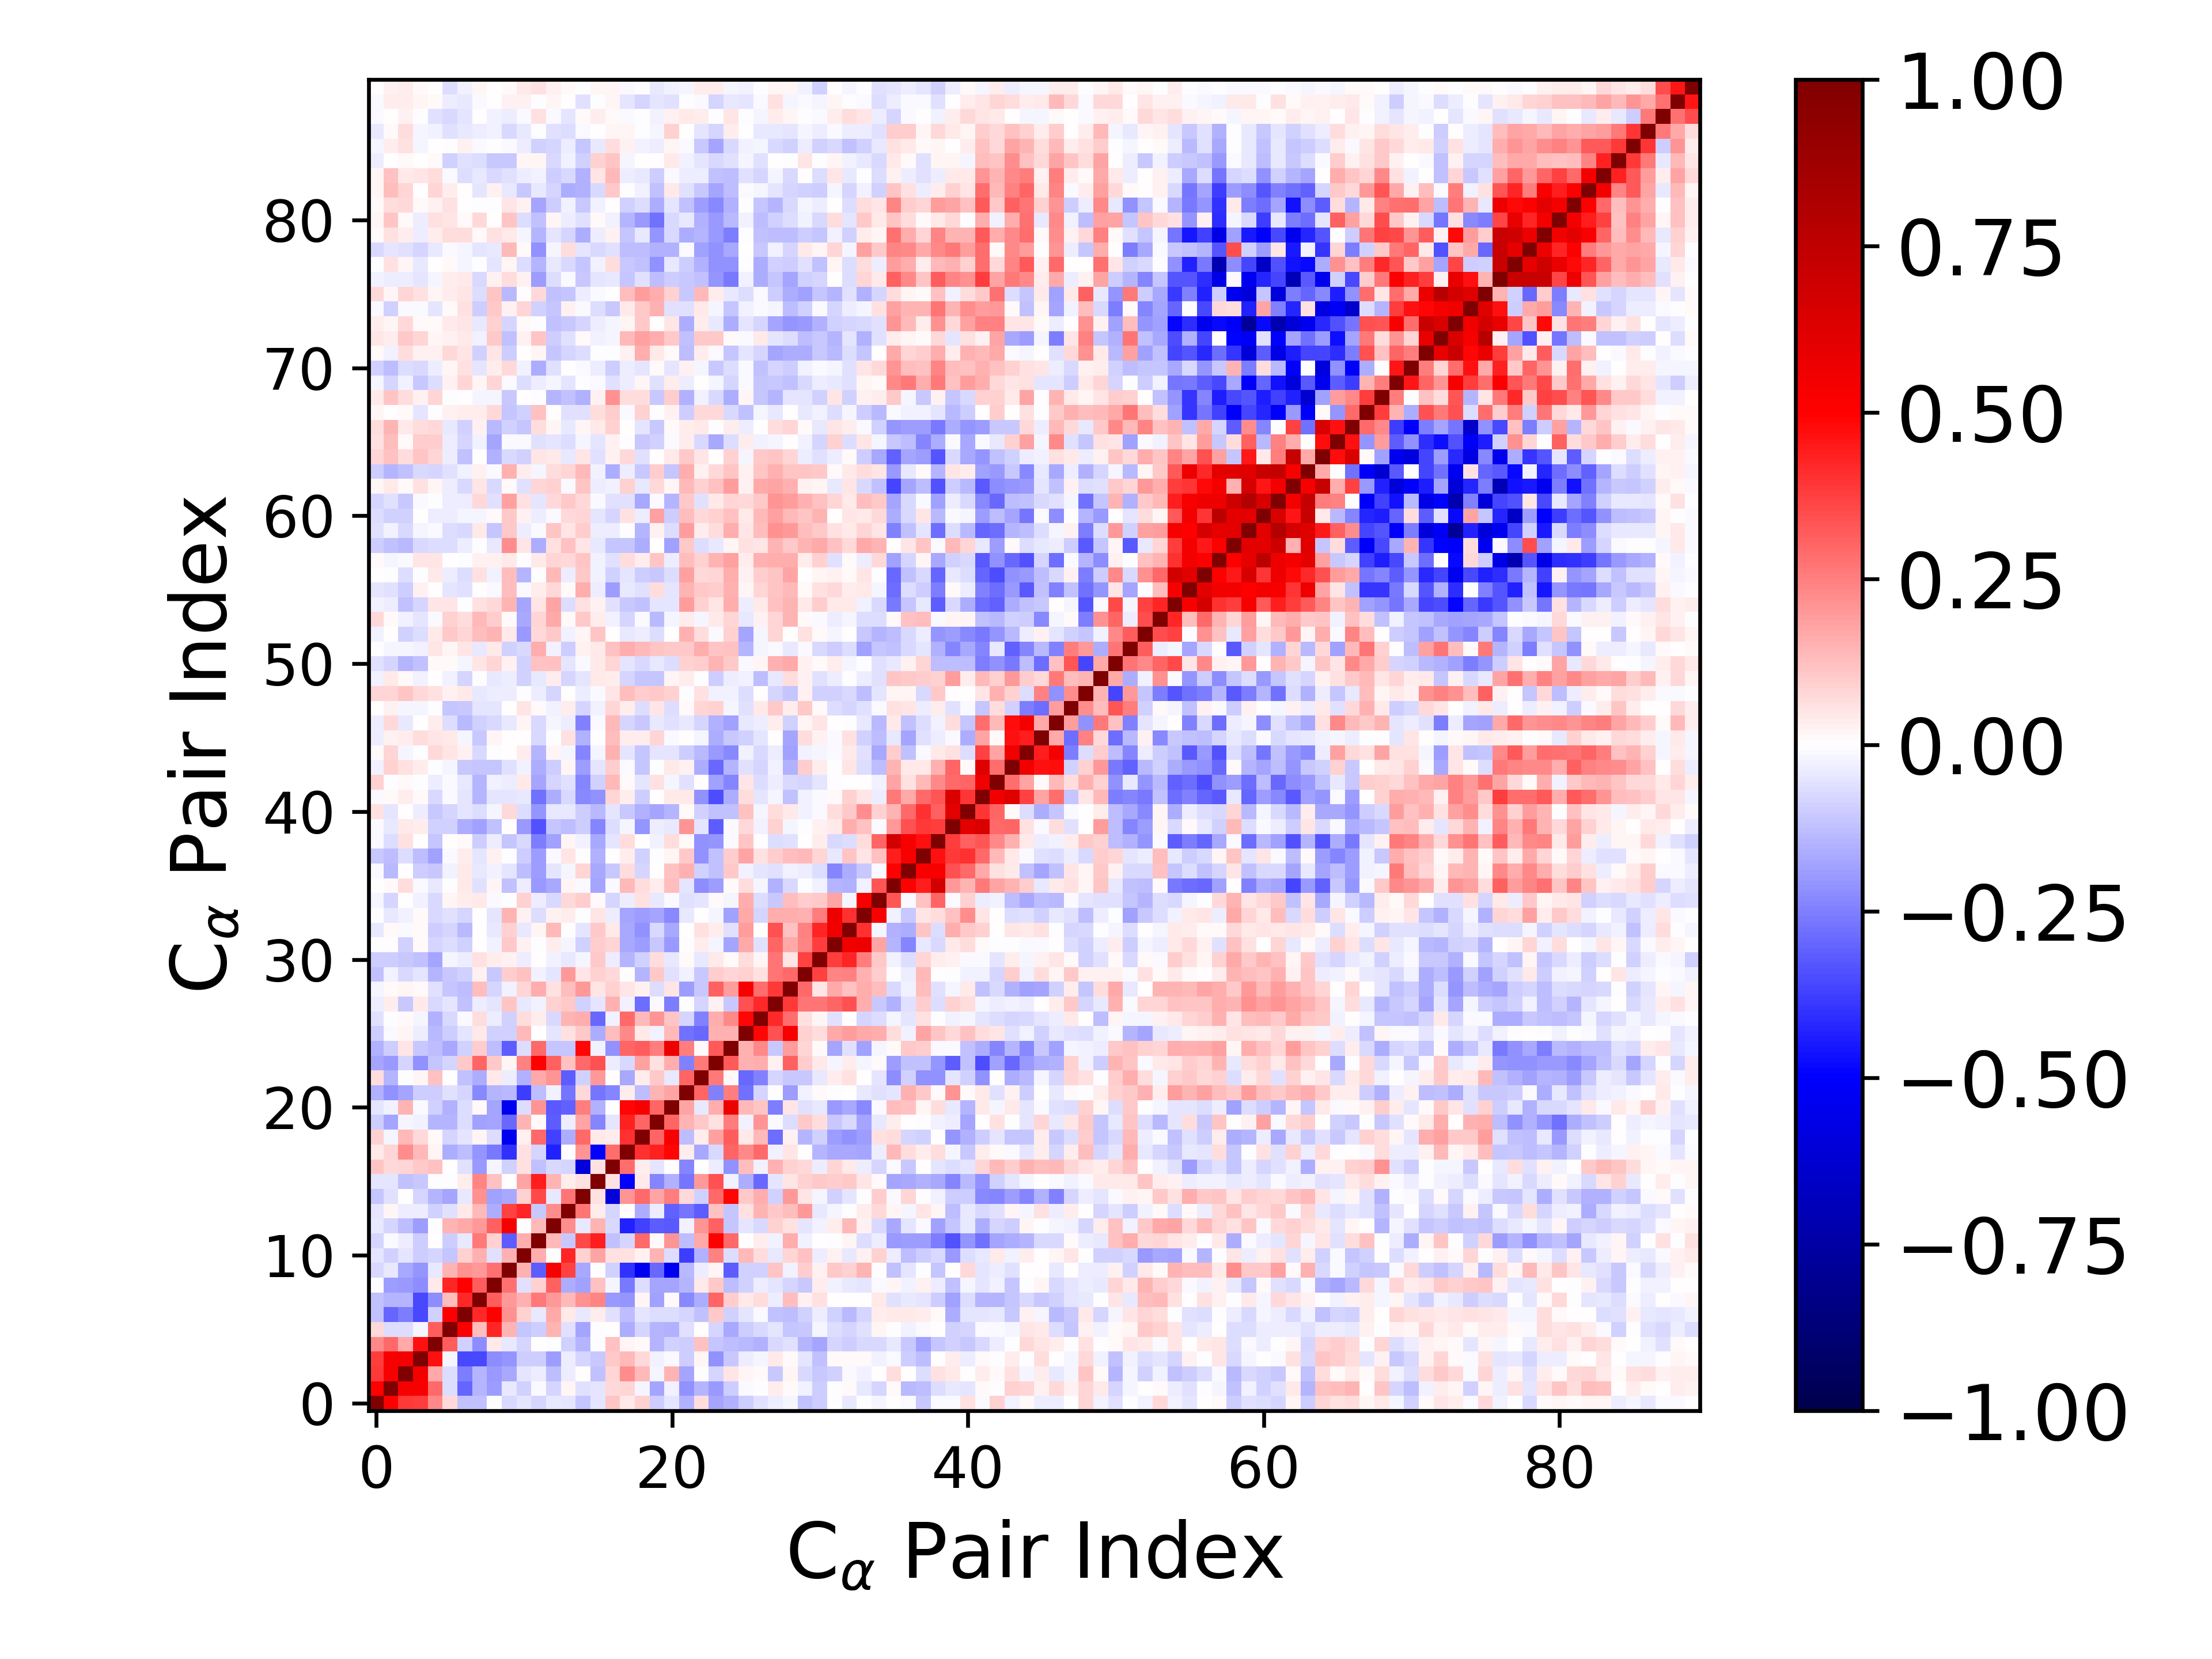

The data file committed next to this chart (first rows):
1.000000000000000000e+00, 4.981310071074033785e-01, 3.849483136997198796e-01, 3.783007689014871722e-01, 2.327349131639955548e-01, 7.727262713817288631e-02, -1.225698592811315518e-01, -1.195417016894656237e-01, -2.473033423314020037e-03, -7.170847829423192266e-02, -5.104863535690220416e-02, -8.185423728959488610e-02, -4.330425042720184581e-02, -5.046628847473678958e-02, -1.119083677952574241e-01, -5.273838695047146363e-02, 1.116357627602753699e-01, 4.393545199933118761e-02, 8.998334760470089178e-02, -9.381819190899601257e-02, -5.253582061729306779e-02, -1.498889615582637558e-01, 6.348334177951432677e-02, -1.742945153403525071e-01
4.981310071074033785e-01, 1.000000000000000000e+00, 5.290911960068784836e-01, 5.293428226475554998e-01, 2.941727149014591869e-01, -6.423769211438669358e-02, -2.978080709273884796e-01, -1.413529300551803758e-01, -1.878651817131370694e-01, -4.090782511262762433e-02, -8.766172619483386663e-02, -1.395456302189095402e-02, -8.057463392565630822e-02, 2.048482731953046518e-02, -5.966676654095655341e-02, -5.148000202043789830e-02, 7.489401814529940415e-02, 8.584609302585276269e-02, -2.308625682406998184e-02, -1.772370038959961425e-01, -2.895659380325759161e-02, -2.134955411972919992e-01, -1.433307872657588744e-01, -1.990809399790013645e-01
3.849483136997198796e-01, 5.290911960068784836e-01, 1.000000000000000000e+00, 5.346454411345943347e-01, 1.646177888832238700e-01, -6.676038329337971589e-02, -2.550929650783290703e-01, -1.410796536699623904e-01, -1.986436508210605856e-01, -1.703468621623715484e-01, -4.905504074222437338e-02, -3.626119496812015702e-02, -1.281025308855839595e-01, -3.535813702878770615e-02, 4.373255171407349623e-03, -1.215235787813958995e-01, 8.382820330238402451e-02, 2.193780149205820651e-01, 1.355350723374285360e-01, -2.260000191129203986e-02, 1.445038441226349502e-01, -1.782844829611162085e-01, -5.457625567755369431e-03, -8.216426767682241672e-02
3.783007689014871722e-01, 5.293428226475554998e-01, 5.346454411345943347e-01, 1.000000000000000000e+00, 4.618538623953227784e-01, -1.979208873339288743e-02, -3.539880084724718046e-01, -3.554091648027370431e-01, -2.249843794469072733e-01, -2.044492863169752317e-01, -9.469265265355569783e-02, -9.415418197851044280e-02, -1.921837082569267385e-01, -3.495004816839909073e-02, -8.164735176940723926e-02, -1.039464125228440200e-01, 1.068967776412564907e-01, 1.366051231228856133e-01, 7.357339235955606682e-02, -2.377313445942140502e-02, -1.374199971034273556e-02, -1.001385958924409098e-01, 1.642305966348762969e-02, -2.172472943189803496e-01
2.327349131639955548e-01, 2.941727149014591869e-01, 1.646177888832238700e-01, 4.618538623953227784e-01, 1.000000000000000000e+00, 3.140630249754111647e-01, -9.255142621131735858e-02, -2.249694270570642418e-01, 4.009258918662259724e-02, -4.380142733064217031e-02, -7.814798149824879470e-02, 1.907816176010443312e-03, -5.288517637678795576e-03, -8.813842218263504003e-02, -1.423182240753432526e-01, -2.674189688601555544e-03, 1.209890481171018300e-01, 1.958254833390756303e-02, 1.347527298447426768e-02, -1.418468983860539934e-01, -8.631782346001165562e-02, -1.010438493589454340e-01, 1.207737148772948937e-01, -1.144340987384966368e-01
7.727262713817288631e-02, -6.423769211438669358e-02, -6.676038329337971589e-02, -1.979208873339288743e-02, 3.140630249754111647e-01, 1.000000000000000000e+00, 5.106002209700418737e-01, 1.285702368847065902e-01, 4.277654630575206118e-01, 1.477225419673875717e-01, -1.171442770857586552e-01, -9.592439579216657797e-02, 1.431562770900669523e-01, -5.864768091941777867e-02, -1.789012712267303018e-01, -2.407040546594747376e-03, 3.319625091825558535e-03, -1.636059897774960470e-01, -7.979902983122991178e-02, -1.409483924564297330e-01, -1.540700791234101419e-01, -5.900215460579968235e-02, 4.231269863795294149e-03, -8.290293897658589095e-02
-1.225698592811315518e-01, -2.978080709273884796e-01, -2.550929650783290703e-01, -3.539880084724718046e-01, -9.255142621131735858e-02, 5.106002209700418737e-01, 1.000000000000000000e+00, 4.210199081358729778e-01, 4.981193925434762027e-01, 2.161883391107573549e-01, 8.785003098208750416e-02, -4.249133968619334123e-02, 1.695465268318819829e-01, 4.600545869378519503e-02, -3.993965197525885941e-02, 3.487713673358319721e-02, -5.645719916458961929e-02, -1.320404504035850857e-01, -5.441503485404203255e-02, -6.575764562411019754e-02, -6.877714685727773225e-02, -8.539340120422696245e-02, -1.179242007769122635e-01, 1.059932748894436144e-01
-1.195417016894656237e-01, -1.413529300551803758e-01, -1.410796536699623904e-01, -3.554091648027370431e-01, -2.249694270570642418e-01, 1.285702368847065902e-01, 4.210199081358729778e-01, 1.000000000000000000e+00, 3.182829228587433779e-01, 1.996700639040152880e-01, 1.554260509859883566e-01, 2.628827463710932122e-01, 1.957873055160989084e-01, 1.371276142556210054e-01, 2.111299118947241871e-01, 2.355335850640664364e-01, -1.978522582224965520e-01, -2.063262883100939471e-01, 2.287445924941369779e-02, -1.840794482710605140e-01, 1.005736698657078675e-02, -2.266334694674775052e-01, -1.570359117497972523e-01, 2.979053853192311085e-01
-2.473033423314020037e-03, -1.878651817131370694e-01, -1.986436508210605856e-01, -2.249843794469072733e-01, 4.009258918662259724e-02, 4.277654630575206118e-01, 4.981193925434762027e-01, 3.182829228587433779e-01, 1.000000000000000000e+00, 2.746200955548970812e-01, -5.807763221401392867e-02, 8.802812951396023211e-02, 3.120825200821632506e-01, -1.621473730801274438e-01, -1.842035570336367223e-01, 1.202063868056356677e-01, -2.058396636513499384e-02, -2.610197625209570993e-01, -6.948664857069294931e-02, -1.778528791547921428e-01, -1.726531606185801593e-01, -1.467266959149900185e-01, 4.543973996719451874e-02, 1.090082536227381105e-01
-7.170847829423192266e-02, -4.090782511262762433e-02, -1.703468621623715484e-01, -2.044492863169752317e-01, -4.380142733064217031e-02, 1.477225419673875717e-01, 2.161883391107573549e-01, 1.996700639040152880e-01, 2.746200955548970812e-01, 1.000000000000000000e+00, 1.513757886248165707e-01, -3.140201702839457432e-01, 5.291378032426665712e-01, 3.739829846913579892e-01, -1.696642886956460650e-01, 6.124835097641705833e-03, -8.668777878588218577e-02, -4.010621820828432216e-01, -5.350672828545509629e-01, -2.909051322066821821e-01, -5.370970893201474361e-01, -1.347369729333854071e-01, -3.885694796202669027e-02, 1.790220560890679394e-02
-5.104863535690220416e-02, -8.766172619483386663e-02, -4.905504074222437338e-02, -9.469265265355569783e-02, -7.814798149824879470e-02, -1.171442770857586552e-01, 8.785003098208750416e-02, 1.554260509859883566e-01, -5.807763221401392867e-02, 1.513757886248165707e-01, 1.000000000000000000e+00, 1.565013020966020407e-01, -2.987461054027855389e-03, 4.274102813619777286e-01, 8.694535837061091732e-02, 1.733489510272260281e-01, 5.921524131139035974e-02, 5.633815633506834841e-02, 2.949923217853483298e-02, 1.408810642711258165e-01, -6.427675390463113980e-02, -3.813484541498426417e-01, -1.555017980894786711e-01, 2.443737720887834142e-01
-8.185423728959488610e-02, -1.395456302189095402e-02, -3.626119496812015702e-02, -9.415418197851044280e-02, 1.907816176010443312e-03, -9.592439579216657797e-02, -4.249133968619334123e-02, 2.628827463710932122e-01, 8.802812951396023211e-02, -3.140201702839457432e-01, 1.565013020966020407e-01, 1.000000000000000000e+00, 1.342274099929302578e-01, -1.022010348731899054e-01, 3.517528272389858213e-01, 4.399138728834394163e-01, -1.201143025268005121e-01, -7.936743096055007274e-02, 2.964105256367696728e-01, 1.418965419102130067e-02, 2.050740642965616922e-01, -1.313209798642247239e-01, 1.688541876507467787e-01, 5.050673547582023026e-01
-4.330425042720184581e-02, -8.057463392565630822e-02, -1.281025308855839595e-01, -1.921837082569267385e-01, -5.288517637678795576e-03, 1.431562770900669523e-01, 1.695465268318819829e-01, 1.957873055160989084e-01, 3.120825200821632506e-01, 5.291378032426665712e-01, -2.987461054027855389e-03, 1.342274099929302578e-01, 1.000000000000000000e+00, 2.224005735488359392e-01, -4.153226206633976736e-02, 1.459084378837900708e-01, -7.481779035976569847e-02, -4.351092488354171284e-01, -3.739383624234429715e-01, -3.135955511678187313e-01, -3.219184145887554749e-01, -2.870943188564536314e-02, 2.102268438365363923e-01, 3.056440656100288811e-01
-5.046628847473678958e-02, 2.048482731953046518e-02, -3.535813702878770615e-02, -3.495004816839909073e-02, -8.813842218263504003e-02, -5.864768091941777867e-02, 4.600545869378519503e-02, 1.371276142556210054e-01, -1.621473730801274438e-01, 3.739829846913579892e-01, 4.274102813619777286e-01, -1.022010348731899054e-01, 2.224005735488359392e-01, 1.000000000000000000e+00, 2.656409450542891459e-01, 3.722521120009537193e-02, -8.349512119663517196e-02, 7.716132587983771593e-03, -1.602740419444643738e-01, -3.352999465356521630e-02, -3.094947772912403083e-01, -2.658434492939092952e-01, -3.148191921797149906e-01, 1.242271467594900369e-01
-1.119083677952574241e-01, -5.966676654095655341e-02, 4.373255171407349623e-03, -8.164735176940723926e-02, -1.423182240753432526e-01, -1.789012712267303018e-01, -3.993965197525885941e-02, 2.111299118947241871e-01, -1.842035570336367223e-01, -1.696642886956460650e-01, 8.694535837061091732e-02, 3.517528272389858213e-01, -4.153226206633976736e-02, 2.656409450542891459e-01, 1.000000000000000000e+00, 5.918235942722656351e-02, -6.044934852908731004e-01, 2.073826422034843742e-01, 2.925454557997667071e-01, 1.746198386351654197e-01, 2.512641082225373079e-01, 7.568672828137293362e-02, -9.253873897459040376e-02, 2.967216975798440681e-01
-5.273838695047146363e-02, -5.148000202043789830e-02, -1.215235787813958995e-01, -1.039464125228440200e-01, -2.674189688601555544e-03, -2.407040546594747376e-03, 3.487713673358319721e-02, 2.355335850640664364e-01, 1.202063868056356677e-01, 6.124835097641705833e-03, 1.733489510272260281e-01, 4.399138728834394163e-01, 1.459084378837900708e-01, 3.722521120009537193e-02, 5.918235942722656351e-02, 1.000000000000000000e+00, 5.945516429482285148e-02, -4.997650360037076411e-01, 4.060766279185092781e-02, -2.389224556494327911e-01, -1.522627952333792112e-01, -2.656263712811768873e-01, 1.956660893170731330e-01, 3.403461489266742523e-01
1.116357627602753699e-01, 7.489401814529940415e-02, 8.382820330238402451e-02, 1.068967776412564907e-01, 1.209890481171018300e-01, 3.319625091825558535e-03, -5.645719916458961929e-02, -1.978522582224965520e-01, -2.058396636513499384e-02, -8.668777878588218577e-02, 5.921524131139035974e-02, -1.201143025268005121e-01, -7.481779035976569847e-02, -8.349512119663517196e-02, -6.044934852908731004e-01, 5.945516429482285148e-02, 1.000000000000000000e+00, 2.832285938756010646e-01, 3.239236435891610505e-02, -5.236847349612585439e-02, 6.643793741880827872e-03, -2.357233618626398131e-01, 1.112481381023508768e-03, -3.168917199155246028e-02
4.393545199933118761e-02, 8.584609302585276269e-02, 2.193780149205820651e-01, 1.366051231228856133e-01, 1.958254833390756303e-02, -1.636059897774960470e-01, -1.320404504035850857e-01, -2.063262883100939471e-01, -2.610197625209570993e-01, -4.010621820828432216e-01, 5.633815633506834841e-02, -7.936743096055007274e-02, -4.351092488354171284e-01, 7.716132587983771593e-03, 2.073826422034843742e-01, -4.997650360037076411e-01, 2.832285938756010646e-01, 1.000000000000000000e+00, 4.021450723394521254e-01, 4.336898017674771233e-01, 4.855625896587155710e-01, 3.801558040631460716e-02, -1.692301978086612757e-01, -7.704001921505886086e-02
8.998334760470089178e-02, -2.308625682406998184e-02, 1.355350723374285360e-01, 7.357339235955606682e-02, 1.347527298447426768e-02, -7.979902983122991178e-02, -5.441503485404203255e-02, 2.287445924941369779e-02, -6.948664857069294931e-02, -5.350672828545509629e-01, 2.949923217853483298e-02, 2.964105256367696728e-01, -3.739383624234429715e-01, -1.602740419444643738e-01, 2.925454557997667071e-01, 4.060766279185092781e-02, 3.239236435891610505e-02, 4.021450723394521254e-01, 1.000000000000000000e+00, 3.008746650815593560e-01, 5.244672691918929042e-01, -1.280237881954264800e-01, 3.290410532636583313e-02, 1.843228172108669904e-01
-9.381819190899601257e-02, -1.772370038959961425e-01, -2.260000191129203986e-02, -2.377313445942140502e-02, -1.418468983860539934e-01, -1.409483924564297330e-01, -6.575764562411019754e-02, -1.840794482710605140e-01, -1.778528791547921428e-01, -2.909051322066821821e-01, 1.408810642711258165e-01, 1.418965419102130067e-02, -3.135955511678187313e-01, -3.352999465356521630e-02, 1.746198386351654197e-01, -2.389224556494327911e-01, -5.236847349612585439e-02, 4.336898017674771233e-01, 3.008746650815593560e-01, 1.000000000000000000e+00, 2.986317015285852028e-01, 1.470115337789068555e-01, 1.041339652004885791e-01, 5.581377505301530345e-02
-5.253582061729306779e-02, -2.895659380325759161e-02, 1.445038441226349502e-01, -1.374199971034273556e-02, -8.631782346001165562e-02, -1.540700791234101419e-01, -6.877714685727773225e-02, 1.005736698657078675e-02, -1.726531606185801593e-01, -5.370970893201474361e-01, -6.427675390463113980e-02, 2.050740642965616922e-01, -3.219184145887554749e-01, -3.094947772912403083e-01, 2.512641082225373079e-01, -1.522627952333792112e-01, 6.643793741880827872e-03, 4.855625896587155710e-01, 5.244672691918929042e-01, 2.986317015285852028e-01, 1.000000000000000000e+00, 1.743861912146924265e-01, -4.297178396901744912e-02, 1.602791386839311216e-01
-1.498889615582637558e-01, -2.134955411972919992e-01, -1.782844829611162085e-01, -1.001385958924409098e-01, -1.010438493589454340e-01, -5.900215460579968235e-02, -8.539340120422696245e-02, -2.266334694674775052e-01, -1.467266959149900185e-01, -1.347369729333854071e-01, -3.813484541498426417e-01, -1.313209798642247239e-01, -2.870943188564536314e-02, -2.658434492939092952e-01, 7.568672828137293362e-02, -2.656263712811768873e-01, -2.357233618626398131e-01, 3.801558040631460716e-02, -1.280237881954264800e-01, 1.470115337789068555e-01, 1.743861912146924265e-01, 1.000000000000000000e+00, 3.015509490640769230e-01, -2.442062874557115459e-01
6.348334177951432677e-02, -1.433307872657588744e-01, -5.457625567755369431e-03, 1.642305966348762969e-02, 1.207737148772948937e-01, 4.231269863795294149e-03, -1.179242007769122635e-01, -1.570359117497972523e-01, 4.543973996719451874e-02, -3.885694796202669027e-02, -1.555017980894786711e-01, 1.688541876507467787e-01, 2.102268438365363923e-01, -3.148191921797149906e-01, -9.253873897459040376e-02, 1.956660893170731330e-01, 1.112481381023508768e-03, -1.692301978086612757e-01, 3.290410532636583313e-02, 1.041339652004885791e-01, -4.297178396901744912e-02, 3.015509490640769230e-01, 1.000000000000000000e+00, 2.616851701046072898e-01
-1.742945153403525071e-01, -1.990809399790013645e-01, -8.216426767682241672e-02, -2.172472943189803496e-01, -1.144340987384966368e-01, -8.290293897658589095e-02, 1.059932748894436144e-01, 2.979053853192311085e-01, 1.090082536227381105e-01, 1.790220560890679394e-02, 2.443737720887834142e-01, 5.050673547582023026e-01, 3.056440656100288811e-01, 1.242271467594900369e-01, 2.967216975798440681e-01, 3.403461489266742523e-01, -3.168917199155246028e-02, -7.704001921505886086e-02, 1.843228172108669904e-01, 5.581377505301530345e-02, 1.602791386839311216e-01, -2.442062874557115459e-01, 2.616851701046072898e-01, 1.000000000000000000e+00
-1.526045206505331209e-01, -9.947842824192906774e-02, 4.959470485474958001e-02, -1.021576103835116212e-01, -1.260090122817440761e-01, -1.706681117107974321e-01, -8.672240027028146891e-02, 9.574979729243973670e-02, -1.268157617864499598e-01, -3.169025730676126029e-01, -6.738278915050140150e-02, 2.893514684927449565e-01, -1.139262158051675550e-01, -1.116210778034303353e-01, 4.920836995007633052e-01, -2.959939604207861147e-02, -2.134529510506137373e-01, 3.044537517522186709e-01, 3.141466776664943450e-01, 2.540241464519245040e-01, 5.645261549885163266e-01, 2.568470048930184824e-01, 1.327684211727196695e-02, 3.205594197747440588e-01
-9.637063470085018013e-02, -1.179941731837308785e-02, 1.645852292687917731e-02, -3.708537704694039178e-02, -1.345469273787065767e-01, -9.923903422940169583e-02, -4.891127975241007370e-02, 4.596220568589016314e-02, -9.015995425318266976e-02, -8.605761929042485270e-02, 1.389730290222923603e-01, 4.469915236344506118e-03, -5.407516960218249763e-02, 5.501335508437813632e-02, 1.047012763891955744e-01, -1.597528930271321090e-01, 1.326124929013625942e-01, 2.279097002802702443e-01, 4.627658303860582995e-02, -2.511104370111298667e-02, 1.343359780130943260e-01, -2.742109715140211290e-01, -2.907537949325010862e-01, 1.486442587010573246e-01
-5.766024329382279240e-02, -2.784725200269933063e-03, 1.425669157078863006e-02, -1.920840053191286492e-02, -1.539204259440890565e-01, -7.793142687900712906e-02, -1.011421425117077499e-02, 6.886554260522431692e-02, -3.518803625922975464e-02, -8.682869487746025516e-02, 6.584200812713121576e-02, 3.846435281995274486e-02, -7.632102865578761774e-02, 1.483923736543507066e-01, 1.614252522052224137e-01, -2.912940404157191576e-01, -2.513237290066077517e-02, 2.909455559415298209e-01, 1.349052365648018004e-01, 2.077949580437416233e-01, 1.144331141286121650e-01, -8.250605536874910939e-02, -2.459273711695527387e-01, 1.588688838179908858e-01
-3.778924746993269496e-02, 3.543395786174507317e-02, -1.027977802640446803e-01, 4.335475581006517642e-02, -7.375949525230635073e-02, -5.015481480718882168e-02, -1.182656855280135033e-01, -3.683520209004805673e-02, -5.003201796046811284e-02, 1.099951881336294623e-01, -4.372068185162795995e-02, -3.029355664200829648e-02, 8.906079227844544699e-02, 1.016810527403835679e-01, -8.688914916644961683e-02, -4.800828257983264652e-02, 1.499642902376901454e-01, -3.008153915734214714e-02, -2.817500874683089851e-01, -1.026553328611731243e-02, -2.576285857136859092e-01, -3.820659939797668193e-03, -8.410534087680836268e-02, 2.812923598514590132e-02
-2.101125731640034189e-02, 1.295055095145202992e-02, 1.668144310711493217e-02, 1.148230221931660980e-02, -5.507099807632792610e-02, -1.150987646448696639e-01, -1.311884110520177837e-01, 1.304068423380192743e-01, -8.312401777135894343e-02, -2.759548711538654941e-02, 7.982039718402790529e-02, 1.638415578363123237e-01, 5.909018205639720439e-02, 1.260410452008491056e-01, 1.962284172755881795e-01, 5.314414636049605983e-02, 8.803364626035474483e-02, 4.872608346663100110e-02, 2.483648323086889986e-02, -6.812012373374491669e-02, 5.079253838707853408e-02, -1.896235854170747193e-01, -1.087427164515776812e-01, 3.086471491050903349e-01
-1.193177509439217326e-01, -3.084930618035790911e-02, -7.154308363867860343e-02, -4.962679722415502120e-02, -1.468480784351344770e-01, -1.020965241345948016e-01, -9.368717708672254230e-02, 2.753366149039827154e-02, -1.090060641097907457e-01, 9.606841292460423232e-02, 1.247303132764988193e-01, -2.748905151284219625e-02, -5.336660239831275687e-02, 2.023531346377524798e-01, 5.213735026866454791e-02, 9.233317238084293166e-02, 7.555227592816626814e-02, -1.481734236546331093e-03, -1.481533441567692844e-01, 1.053138059589123210e-01, -6.235964608450216690e-02, -2.676291904069724378e-02, -1.072639492970406533e-01, 9.697266948389667018e-02
-9.853244853027288974e-02, -9.497554859819627715e-02, -1.068471904700941805e-01, -1.189447189269600136e-01, -1.748776321857331006e-01, -2.142144519147022239e-02, -3.440008485535271665e-02, 6.051638499925309639e-02, 3.679736590898161769e-02, 2.649476108243026609e-02, -3.385700945433262055e-02, 4.441513808293851679e-04, -2.654542655409699095e-02, -4.397969515721833478e-02, -1.707515857682505300e-02, 1.045141892921155335e-01, -3.529796409701022736e-02, -1.447485913543625768e-01, -9.305029751217756828e-02, 6.533449030604444874e-02, -4.473448165886545480e-02, 1.172759591197158023e-02, -4.681595716034259863e-02, 4.066570861207670362e-02
-4.173198727834261969e-03, -7.022520138490544531e-03, -8.667873219209909497e-02, 1.509779405245418107e-02, -7.917777010250934278e-02, -6.651926001839950087e-02, -9.239108770152137939e-02, 1.556692949641386072e-04, -2.978343394183119788e-02, 1.083499093617831255e-01, 2.788284713584984406e-02, -4.060713306214609741e-03, 3.767982368187683395e-02, -2.108570733131752417e-02, -8.938897999552046503e-02, 9.636254559625184735e-02, 8.122331323762028987e-02, -1.715201590471322479e-01, -1.878475547966058368e-01, -1.022605030042515045e-01, -2.021058376210088936e-01, -2.030582405778132843e-03, 3.131534436181626635e-02, -1.834646724302132006e-02
-3.907739073167637578e-02, 1.347523100276484635e-02, -1.093719885994004840e-02, 1.231635025943781346e-02, -9.551503694749867435e-02, -8.304668223000695459e-02, -1.375727283700824977e-01, 7.415795535295645466e-04, -3.924828457528779790e-02, 8.836106849378137784e-02, -4.684316326927216723e-02, 1.938841425443329700e-02, 1.389500573284332685e-01, -2.045954319086078308e-03, -5.092902777371347695e-02, 1.076161690319623332e-01, 4.248881078471272027e-02, -1.641296436648480295e-01, -2.156494513313454708e-01, -7.191853517903851190e-02, -1.673799861615360429e-01, 2.609664324697063761e-03, 5.938716282495436899e-02, 3.647675565091380856e-02
-5.501860719403091696e-03, -4.423366889883068725e-02, -2.897622214313057276e-02, 8.044634161624257540e-03, -7.615909920166735736e-02, -5.501671091085660187e-02, -8.384144736300465361e-02, 6.566528220878601295e-03, -4.861693077667282592e-02, 1.416887534091940404e-01, 2.839407213426996951e-02, -6.729938405991105210e-02, 2.349643467348302983e-02, 3.530467250941306256e-02, -4.277705474937212524e-03, 4.801683477324667632e-02, -3.510236563468536325e-02, -1.738996113686804568e-01, -1.928902534896989596e-01, -1.744305834350705908e-01, -2.299712054662515215e-01, -3.974236782974835402e-02, 3.235712547423476955e-04, -2.226553957556741403e-02
-1.606869686785845561e-02, -8.138445666426723235e-02, 3.553895871073700207e-03, -2.540287727933333850e-02, -7.090805183992301974e-02, 2.210176453826122323e-02, 3.773704089534368755e-02, 4.189722296881286112e-02, -1.293185083236656104e-02, -7.425769200350881317e-03, 8.932260707644765207e-02, -3.274390547422099951e-02, -7.476704600559162806e-02, 7.552003039912623394e-02, 9.900258067807675422e-02, 1.511364015812320834e-02, -8.225843309945279902e-02, -3.497306145050518844e-02, 5.627968356144984891e-02, -4.304006702302482640e-02, -9.948664065725445343e-03, -5.533698799120188860e-02, -5.133744945644164864e-02, 1.147448580579376286e-02
3.152352081141287891e-03, 1.357156936954057556e-02, 6.416348592980791743e-02, -8.390032024335372651e-03, -4.417235030905972831e-02, -3.733855569364541958e-03, 4.546058099181909257e-02, -5.972351096607980692e-02, 2.125664925628471466e-02, -1.215970850256104241e-01, -3.508766752750297480e-02, -1.997940478772342876e-01, -1.679466357037788793e-01, 2.052346919233561176e-02, -8.883002913573910184e-03, -1.749959902501702635e-01, -1.205810106812172516e-02, 1.331532855145291239e-01, 6.911751619017941772e-02, 3.398727615617872649e-02, 1.262426462340446309e-01, -4.910089744409038698e-02, -2.254733910868539637e-01, -1.894732889073780790e-01
-1.269577875282369532e-02, -1.386274374070899373e-01, 7.326495893036589699e-03, -9.472387818417088434e-02, -1.066932388374585428e-01, -2.488837341631451941e-02, 4.003087395055396347e-02, -4.675810069112900508e-02, -2.877484609797197404e-02, -4.762393877478385967e-02, -1.297338455470798957e-01, -1.882212174899109969e-01, -5.373836810013720572e-02, -2.007384460886099675e-02, 8.419210508594841824e-02, -1.690908372180338903e-01, -1.089782821973987181e-01, 6.638086431796973164e-02, -7.953220507304870068e-02, 6.311572604912121798e-03, 1.206384013429648572e-01, 1.495148123367145698e-01, -8.657263128572563471e-02, -1.217615775788757349e-01
-1.091669078168658880e-01, -1.309919669152457555e-01, -6.524820279927741329e-02, -1.299259917221523286e-01, -1.806664529532910624e-01, -1.247835160221544455e-02, 3.477018262784460634e-02, -5.008840381874406916e-02, 3.108126538554681351e-02, -3.770567553062995417e-03, -9.394036216502854586e-02, -1.945639791726714862e-01, -9.084935432617794598e-03, 5.141188040892263195e-02, -4.902849297526588358e-03, -1.530584730450476605e-01, 4.556851417987016310e-03, 3.265445083235813534e-02, -9.004380141622271572e-02, -7.207517734947453680e-03, 1.624388209359051843e-02, 1.017320912356765028e-01, -2.176031619248872395e-01, -1.249259850192720178e-01
-9.689053679395103966e-03, -6.666141224658765629e-02, 6.101713974831558807e-02, 1.656384188392712132e-03, -1.118289207961288417e-01, 7.640205461975251196e-03, 1.175504979943496620e-02, -9.935460195159104280e-02, -3.859265790197646123e-02, -1.152910967733938030e-01, -7.487065224963934673e-02, -2.554233128414422627e-01, -1.856580695708859585e-01, 1.832162618901338885e-02, -3.043883831174980931e-02, -1.642192175660625308e-01, -4.954952092548405712e-02, 6.563441899922202449e-02, 4.335630953143287426e-03, -2.483435356165758848e-02, 6.323577942283517550e-02, 1.419017533711950697e-02, -2.132208988527784232e-01, -2.081236963822408470e-01
-9.555522998366657028e-03, -4.539740461405041699e-02, 4.330528038518372674e-02, 3.273086996209107619e-02, -8.694579708561003817e-02, -8.883565064194864913e-02, -1.597344218229202195e-01, -1.824090115939230594e-01, -1.215809106201355544e-01, 5.532551172996508747e-03, -2.007419214812176944e-01, -3.378867565759667291e-01, -1.170732741397474547e-01, -1.287422243223866891e-01, -1.003428238507975134e-01, -2.377097471941393980e-01, -6.581909509472856634e-02, -1.773954432946919443e-02, -2.042352965819205779e-01, -3.207846710580943006e-02, -4.181799934628552956e-02, 2.047520312770189366e-01, -5.268101453208261925e-02, -3.184734490859942313e-01
5.623759264670406821e-02, -4.774532542181444961e-02, 4.105930953357016418e-03, -3.856431567092105661e-02, -1.085038968541057330e-01, -8.376549193573591678e-02, -5.132999867053494869e-02, -6.863839351454127657e-02, -2.122832408894148246e-02, 7.294710504633648840e-02, -6.652305545926247288e-02, -2.083689974184731175e-01, -4.608393595868951614e-02, -4.289862499994552547e-02, -9.376464328554377781e-02, -1.390274840084335939e-01, -5.233328369461943269e-02, -1.084896344745917701e-01, -1.496712381859349184e-01, -1.722107301837140780e-01, -1.414686924639216581e-01, 1.425470015934261758e-02, -9.199481829951064449e-02, -1.245769043518855507e-01
-1.535402517441754842e-02, 1.448775901251018149e-02, 3.404956156756351604e-02, 1.029777292578990845e-02, -7.613802857845185235e-02, -1.380433993678889699e-02, -4.889518301544739515e-02, -1.470552435729598761e-01, -4.702753511500060157e-02, -5.312757530985697668e-02, -4.639613095450268593e-02, -2.801237141545390164e-01, -1.636453002662632272e-01, -7.075805398650727995e-02, -2.336327604152399484e-01, -2.143726832675561522e-01, 8.464848703824971732e-02, 3.217441888386748938e-02, -9.917225287139026790e-02, 2.461334535686276938e-03, 4.326829417669147970e-02, 3.938928846329375899e-02, -2.148218434872858629e-01, -3.514016236941417404e-01
9.032358453502596640e-02, -3.849329331228483518e-04, 1.371463139943193514e-02, -1.993587937426975678e-03, -3.836988167082285017e-02, -1.323589235994410487e-02, -4.275903637143402963e-02, -1.446477792688887209e-01, -2.470987849248496709e-02, -3.532023885176564099e-02, 4.470219609449666703e-02, -1.767839097558906447e-01, -8.353578496253132035e-02, -6.075493785535674568e-02, -2.421584953107439320e-01, -9.042448011559835186e-02, 1.366274528457303294e-01, 1.348663623090262491e-02, -5.339783994651371019e-02, 5.960179850657345429e-02, -1.910922084023403481e-02, -5.928566940383785816e-02, 5.723878873412641642e-03, -1.860338657211099977e-01
-2.544880581267434244e-02, 9.262910969632201508e-02, 5.916827507925647572e-02, 3.833487207240092454e-02, -4.751855998080914932e-03, -1.992112145015375452e-02, -1.031086338467292612e-01, -1.121293180701324332e-01, -1.161289079398748758e-01, -5.890665304527972074e-02, -3.102409134616039565e-02, -1.571774575146925035e-01, -9.614067775407733607e-02, 2.249634578702951193e-02, -1.942584327687741363e-01, -5.259292739657841359e-02, 9.834378360488948978e-02, -8.633553423146134859e-03, -1.122820742002044458e-01, -2.018110137440801404e-03, 4.038912592376891347e-02, 2.811099740994755375e-02, -1.627494947420597415e-01, -2.896361923563113283e-01
1.503505507696299877e-02, 8.369814401130662440e-02, -1.972659737174958447e-02, -5.326303522408591326e-03, 7.438716872462466934e-02, 5.073704177899207579e-02, 2.582574868260436446e-02, -7.087616647626733546e-02, -4.622050331638441478e-03, 7.227253448800278514e-03, 3.231086418789198139e-02, -1.482844380665338802e-01, 1.587884253416714520e-02, -1.685940466777267888e-02, -2.404899686407029058e-01, -2.267669210999125398e-02, 1.555222026012634540e-01, -4.964389890947006057e-02, -1.115067441274256999e-01, -5.246527509551936891e-02, -5.467793072312977787e-02, -9.866841204141733879e-02, -1.354479196969480548e-01, -1.986560920404423780e-01
-3.319565036610923336e-02, 2.820712759217307297e-02, 3.673724055959352863e-02, 6.591029981821729111e-02, 5.150649957759882019e-02, 4.433216597229745759e-02, -1.742322525218276477e-02, -1.057820146771005776e-01, 1.700750553377709112e-02, 3.759623251814538103e-03, 6.483510387709009483e-03, -7.811572540260208752e-02, -2.333053908090362318e-03, 5.541277392871188368e-02, -1.557052261119305225e-01, 7.204424390903809393e-03, 1.287257940002230205e-01, 3.883572919287754666e-02, 3.290930593784791025e-02, 7.978265632416162156e-02, -1.331872148081134251e-02, 4.699210620296598480e-03, -2.150921669758354415e-02, -1.576112798858788910e-01
-3.128845729024308520e-02, 7.574304866135415926e-02, -4.056121619689601054e-02, 3.279670615657019443e-03, 3.827716150515313859e-02, -6.278432872920151897e-02, -1.366346654732114863e-01, -9.031808877899587251e-02, -7.031874070326855908e-02, -4.391212722370591709e-02, 2.257847888099134490e-02, -7.191273678039099282e-02, -1.600802688248747704e-02, -3.203460525433134837e-02, -2.428893001783678229e-01, -9.644772072770797441e-03, 1.403081123721564294e-01, -8.025387791069280019e-02, -1.028826004480044853e-01, -4.585032484325772539e-02, -6.248537764255999299e-02, -4.124610432534177307e-02, -7.851202910268402502e-02, -1.505169962789071614e-01
2.624445272080193868e-03, 2.534148812897274450e-02, -2.255578143777116004e-02, -1.909873786614649238e-02, -1.465158361896473334e-03, -1.133809279455554320e-01, -1.024144632078908129e-01, -4.752099426664789517e-02, -5.133282263019466746e-02, 7.809612959626220999e-03, 5.154756297705767598e-02, 1.322473490554352746e-02, -2.598429671594081405e-02, 3.890870490246435554e-02, -7.881211844966382052e-02, -2.930487984480952338e-02, 8.485072705838610230e-02, 3.700345524360684757e-02, -6.589714295901701047e-02, 4.935647709515161158e-02, -7.016580874215655461e-02, 9.713357080886083142e-03, 8.513562003764514607e-02, 8.665546440858236388e-02
8.310144415622915115e-02, 8.300389469375388241e-02, 1.132113572572952392e-01, 7.702646909339823378e-02, 5.668727146016006024e-02, 2.595767431108130657e-02, 4.623964525948741355e-02, -4.164262427673239009e-02, -3.328229178070091221e-02, -3.733623077133702700e-02, -4.275215695619422919e-03, -3.318974143261495258e-02, -7.997909956535245724e-02, 1.437825163602184531e-03, -3.248460807291710106e-02, -1.537936641926287810e-02, 5.077805986595562010e-02, 1.291025102323812290e-01, 1.008341928561167500e-01, 1.091080178540223683e-01, 9.337915834252755176e-02, -1.331044551533398356e-03, 5.670492780252923970e-02, -2.786687541310273533e-02
-2.569938349066886937e-02, 3.970714059987551225e-02, 7.909852627171282125e-03, -2.529857246648882160e-02, 3.819001139177758547e-03, -3.117631826481383900e-02, -7.986766464705728763e-02, -8.276285944502431106e-04, -4.490808021173522957e-02, -3.709512640641946662e-02, -9.108144423977057591e-02, -4.357626069112309486e-02, 3.504779316485683721e-02, -8.095670898041081032e-02, -4.840813903209106178e-02, 4.298167065956093325e-02, 3.460469754840464485e-02, -8.418640017140786858e-02, -1.123482643673319598e-01, -1.106301086208143769e-01, 2.135318245551785440e-02, 3.573878235785202251e-02, -8.687603426929313205e-04, -9.919585112383945413e-02
-5.791443853595233671e-02, -8.230069813321544414e-02, -1.424393268277229230e-01, -1.211127973835108423e-01, 1.276654145921225433e-02, 1.259700333332584334e-02, -2.149892468586967961e-02, 5.039077192441338005e-02, 8.293594144585632322e-02, 2.572471969080733500e-02, -8.787248309260933810e-02, 1.186070399811388482e-01, 1.185504955597703469e-01, -4.989551393853629280e-02, -1.099893470191610004e-02, 3.958035014529487361e-02, 8.148144193825578030e-02, -5.318280051199193031e-02, -7.485253703590950825e-02, -4.319351481272989263e-02, -6.527895906032449291e-02, 9.323245366240415222e-02, 1.010872104379905018e-01, 1.441282374126994503e-01
-1.660639294937736989e-03, -1.704540494612714549e-02, -2.303155259651618048e-02, -2.783007930081985576e-02, 5.195989321683224665e-02, 1.696489642444670709e-02, 5.034094655574611332e-02, -4.443336698503989185e-02, 4.351652948771401325e-02, -9.221867093965981088e-02, -7.485940593216265648e-02, 1.615972469475271678e-01, -2.844694032078852811e-02, -9.521049148234633774e-02, 2.404881193336694950e-02, 4.435848698375685628e-02, 1.207995296727063794e-01, 1.590591411606155081e-01, 1.358703623427839624e-01, 1.133593231430773257e-01, 1.017174829204774561e-01, 1.050116643687918072e-01, 1.595137508248677116e-01, 1.095393052586838001e-01
-3.049759876353937832e-02, 5.360950157051064605e-03, -8.604907972816520922e-02, -6.573581395855591925e-02, 4.230683695140962514e-02, 1.061650735723838473e-01, 8.054149388839208779e-02, 1.304848935265823240e-01, 1.471058417334726309e-01, 4.631867402496150227e-02, -2.025407697765845561e-01, 7.457628532725392445e-02, 1.075838644558188423e-01, -3.011692197621069003e-02, 1.874363977406658457e-02, 1.166802988896608051e-01, 6.093559301008360726e-03, -4.535923321193986724e-02, -3.695924018924439530e-02, -6.635083593417119563e-02, 3.104596169829429431e-03, 1.501676567817408492e-01, 6.616388167781715735e-02, -1.299793399261792853e-02
7.693012065648324738e-02, 1.011892005315531175e-02, -2.803460680170939343e-02, -4.772078124673211769e-02, -1.208473539449931439e-02, 8.657193432492424345e-02, 6.356108963855119920e-02, 1.361870837284461511e-01, 9.451075766542349488e-02, 1.148602239093531562e-02, -1.666263095135224193e-01, 7.946360279291501960e-02, 1.643850188197493734e-01, 1.442278004920144983e-02, 1.018618462338197334e-01, 3.632699609803938245e-02, -2.366805103904132124e-02, -8.520547466731510922e-02, -1.342519567736804448e-02, -1.330645673762983761e-01, -1.730424108655871998e-02, 3.488791311748868501e-02, -2.112058673989140184e-02, 4.079769669262526405e-02
-2.852896287920944282e-02, -3.353879703552294783e-02, -1.243399234869415615e-01, -7.872963687472962768e-02, 5.335908217396551773e-02, 5.194984986929186005e-02, -2.536492512326775622e-03, 5.723445660774995752e-02, 7.326598657940448789e-02, 1.417005076074125125e-01, -1.760259300123646620e-01, 4.898369368408950209e-02, 1.739132906353938746e-01, -6.955058238057906794e-02, 5.719222484266069800e-02, 2.748902469184542549e-02, -6.175311172848628460e-02, -1.026834172595930406e-01, -1.204868594163329421e-01, -5.255352099562805163e-02, -5.167192947053345087e-02, 1.910928573310504697e-01, 8.796474869587758705e-02, 4.796728019353026229e-02
-4.972175598619985731e-02, -6.245119089872191304e-02, -1.002227007922697338e-01, 2.999864594340287405e-02, 7.054995131284614793e-03, -4.906664734091405189e-02, -5.771218009938806903e-02, 6.941500815515524656e-03, -9.205977900550974674e-03, 1.274701112686304205e-01, -8.435600723551832728e-03, 3.649861672148750624e-02, 7.145535249573793657e-02, 1.224528343876574339e-02, 1.600722433261152489e-01, -3.837075390077389347e-02, -1.908851020954161204e-01, -4.454183641146840927e-02, -5.992510487675471731e-02, 7.020468455452860690e-02, -5.354070621313363615e-02, 1.407759913360955850e-01, 1.090581212252185461e-01, 1.013981817719144807e-01
2.988624337766322345e-03, -2.175560673636586177e-03, -6.767217725149853036e-02, -5.639875962360063957e-03, 3.973776596409747675e-02, -3.633140355488043149e-02, -6.561670788938075982e-02, 6.064929479722811628e-02, -2.363755216109969179e-02, 1.326161022724695604e-01, -1.467391019333518509e-01, -3.194080584883188072e-03, 1.402575443237863151e-01, -3.575539939132929557e-02, 1.081674297294811099e-01, -2.514444258518126751e-02, -8.637992327751069233e-02, -5.419395238563688016e-02, -9.671718705620023504e-02, -1.019824794784986582e-01, -6.488766110174742918e-02, 1.828674225123529395e-01, 7.631074386199923620e-02, 8.433682302690123644e-02
1.208283249622242941e-02, -2.319645776849622865e-02, -8.381785136107586243e-03, 5.447831778356611310e-02, 4.870555365278828736e-02, 2.579677566122341552e-03, -2.606802528018828391e-03, 3.072489088780169450e-02, 2.864260695628590911e-02, 4.301457684511691276e-02, -4.470085261344595648e-03, 4.167811115946278705e-02, 8.064525803654119807e-02, 7.551794028091915467e-02, 1.135907134421582920e-01, -2.511487716150832480e-02, -5.598190456604941467e-02, 6.721262756470557098e-02, 3.356830778334872478e-02, 1.135136078330062637e-01, -3.295294008372365302e-02, 1.297619618274827580e-01, 8.787654912282584496e-02, 1.454539190307970464e-01
-9.945811759691042253e-02, -1.229717017430315140e-01, -1.342625316518114287e-01, -7.705932259636215365e-02, -6.439350320323075638e-02, -6.847587918579378652e-02, -3.223291528270115502e-02, -5.029096740906260216e-03, -3.966525589163700377e-02, 2.221450860769569602e-01, 5.085526814413585117e-02, -1.602320814019054240e-01, 6.017546878546936595e-02, 1.185057465942966487e-01, 4.740670343040989665e-02, -4.598409312486336636e-02, -1.138050310459084724e-01, -1.123213758020769892e-01, -1.584450276882866104e-01, 3.711470443125341242e-03, -1.860328769123026638e-01, 1.059082187438161599e-01, -6.768836106996505009e-02, -4.033761247188290266e-02
-6.119691507399582092e-02, -2.945161981641217230e-02, -7.659948736042798689e-02, -2.248493468834482020e-02, -1.296609568728200254e-02, -6.911308983735477141e-02, -7.765840923090402970e-02, 4.596867133901821889e-02, -1.140050063474119801e-01, 1.034828564381095467e-01, -3.396943853596182117e-02, -1.388950830998676722e-02, 1.105349108325135443e-01, 4.897543584523249283e-02, 1.000276606792689371e-01, -3.487442147780031587e-02, -3.622081826110524344e-02, -9.790407278446767048e-04, -1.449470092517483322e-01, 2.376517684665118910e-02, -6.911760885461816495e-02, 1.926760069690258426e-01, 3.296117681432115393e-02, 6.937088961578301294e-02
-6.488006717280446478e-02, -8.926260789026614628e-02, -9.073627305089287942e-02, 5.058794531102992452e-03, -3.428169440859724776e-02, -3.723203786647978630e-02, -2.161250990355601670e-02, -2.187605719200783755e-02, 8.787729968230822974e-03, 1.063629061402328602e-01, 2.666587365216668837e-02, -3.609911617424967079e-02, -1.079297703628114523e-02, 7.580209733914616832e-02, 7.882150277426606955e-02, -5.269435262851082657e-02, -7.852657752661326707e-02, 5.574590219023837362e-02, -3.247465823948553210e-02, 1.831243155767182940e-01, -9.376812661120452475e-02, 1.305278439556515346e-01, 7.752318268058511208e-02, 9.238693829606973995e-02
... 29 more rows
